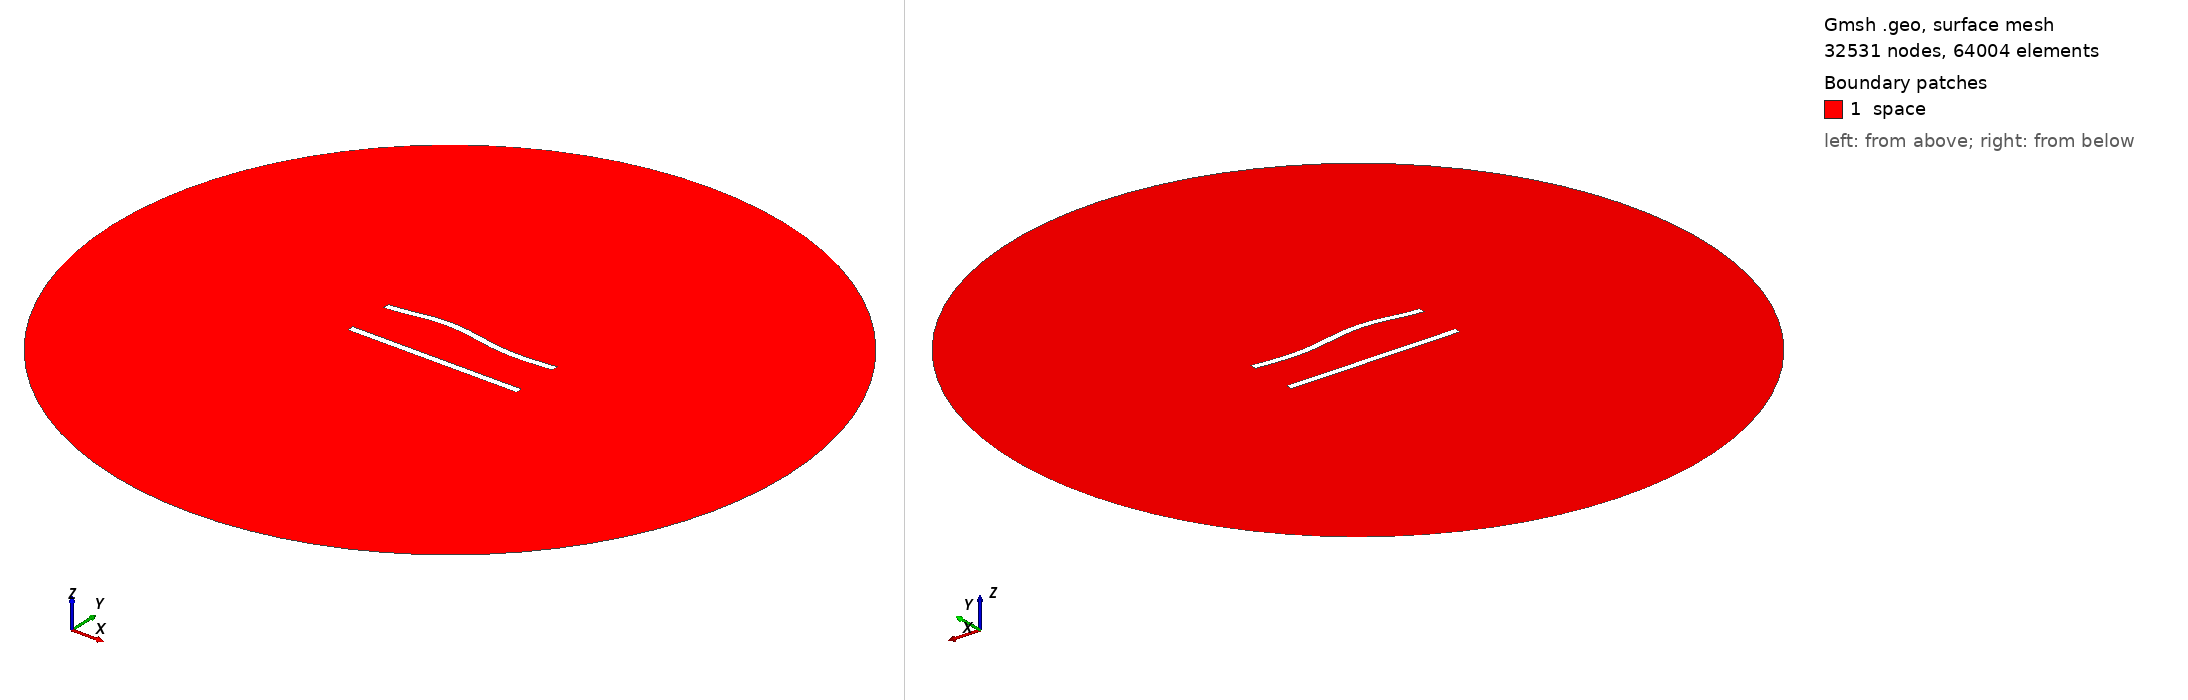

Gmsh geometry script, surface-meshed: 32531 nodes, 64004 surface elements. Boundary patches (legend numbers): 1 space. Left view from above one corner, right view from below the opposite corner. Legend entries are the model's physical surfaces. The drawing asked Gmsh for element sizes between 1% and 20% of the model's largest extent; the script's own settings can give other sizes.

=== 296.geo (drawn) ===
//---------------------------------------
// Geometry kernel
//---------------------------------------

SetFactory("OpenCASCADE");



//---------------------------------------
// Parameters of the geometry
//---------------------------------------

// Overetch of the upper plate
overetch = 0.0;

// Distance between the plates
distance = 27.5;

// Discretization over the x axis (for the deformation)
nx = 50; 

// Length of the plate
L = 100 - overetch; 

// Number of modes
n = 4; 

// 1st mode coefficient
coeff(1) = 0.0;
beta(1) = 0.596864 * 3.1415926535 / L;

// 2nd mode coefficient
coeff(2) = 1.5;
beta(2) = 1.49418 * 3.1415926535 / L;

// 3rd mode coefficient
coeff(3) = 1.5;
beta(3) = 2.50025 * 3.1415926535 / L;

// 4th mode coefficient
coeff(4) = 0.0;
beta(4) = 3.49999 * 3.1415926535 / L;



//---------------------------------------
// Upper plate (deformed rectangle)
//---------------------------------------

// Coordiantes of the upper plate
xmin = -50;
xmax = 50 - overetch;

// Height of the upper plate
yheight = 4 - 2 * overetch;

// Indexes of the points
UpperID[] = {};
LowerID[] = {};
LeftID[] = {};
RightID[] = {};

// Point index
p = 1;

// Horizontal edges
For i In {1:nx}
    x = xmin + (i-1)*(xmax - xmin)/(nx-1);

    y_bottom = distance / 2 + overetch;
    For j In {1:n}
        C = (Cosh(beta(j)*L) + Cos(beta(j)*L)) / (Sinh(beta(j)*L) + Sin(beta(j)*L));
        y_bottom  = y_bottom + coeff(j) * (Cosh(beta(j)*(x+50)) - Cos(beta(j)*(x+50)) - C * (Sinh(beta(j)*(x+50)) - Sin(beta(j)*(x+50))));
    EndFor

    y_top = y_bottom + yheight;

    Point(p) = {x, y_top, 0, 1.0};
    UpperID[i] = p;
    p = p + 1;

    Point(p) = {x, y_bottom, 0, 1.0};
    LowerID[i] = p;
    p = p + 1;
EndFor

// Create point lists
UpperPts[] = {}; LowerPts[] = {};
For i In {1:nx}
  UpperPts[] += {UpperID[i]};
  LowerPts[] += {LowerID[i]};
EndFor

// Build splines
Spline(1) = {UpperPts[]};
Spline(2) = {LowerPts[]};
Line(3) = {LowerPts[nx-1], UpperPts[nx-1]};
Line(4) = {LowerPts[0], UpperPts[0]};

// Build the plane surface
Curve Loop(1) = {2, 3, -1, -4};
Plane Surface(1) = {1};



//---------------------------------------
// Lower plate (rectangle)
//---------------------------------------

// Vertices
Point(1001) = {-50, -distance/2, 0, 1.0};
Point(1002) = { 50, -distance/2, 0, 1.0};
Point(1003) = { 50,  -distance/2 + 4, 0, 1.0};
Point(1004) = {-50,  -distance/2 + 4, 0, 1.0};

// Edges
Line(5) = {1001, 1002};
Line(6) = {1002, 1003};
Line(7) = {1003, 1004};
Line(8) = {1004, 1001};

// Plane surface
Line Loop(2) = {5, 6, 7, 8};
Plane Surface(2) = {2}; 



//---------------------------------------
// Outer (fictious) boundary
//---------------------------------------

// Points
Point(1005) = {0, 0, 0};       // Center
Point(1006) = {200, 0, 0};     // Start point
Point(1007) = {0, 200, 0};     // 90 degrees
Point(1008) = {-200, 0, 0};    // 180 degrees
Point(1009) = {0, -200, 0};    // 270 degrees

// Circle arcs (each needs start, center, end)
Circle(9) = {1006, 1005, 1007};
Circle(10) = {1007, 1005, 1008};
Circle(11) = {1008, 1005, 1009};
Circle(12) = {1009, 1005, 1006};

// Plane surface for the entire domain
Curve Loop(3) = {9, 10, 11, 12};
Surface(3) = {3};

// Subtract the plates from the whole domain to obtain the actual domain where we want to solve the equations
BooleanDifference{ Surface{3}; Delete; }{ Surface{1}; Surface{2}; Delete; }




//---------------------------------------
// Transfinite Lines/Curves
//---------------------------------------

// Set the number of points on the boundaries
r = 6;
d = 0.15;

// Plates
Transfinite Curve {1} = 50*r/4 Using Progression 1;
Transfinite Line {2} = 50*r Using Progression 1;
Transfinite Curve {3, 4} = 2*r Using Progression 1+d;
Transfinite Line {5} = 50*r/4 Using Progression 1;
Transfinite Line {7} = 50*r Using Progression 1;
Transfinite Line {6} = 2*r Using Progression 1-d;
Transfinite Line {8} = 2*r Using Progression 1+d;

// Outer boundary
Transfinite Line {9, 10, 11, 12} = 20 Using Progression 1;



//---------------------------------------
// Physical groups
//---------------------------------------                

// Physical curves (boundaries)
Physical Line("force_segment", 10) = {2};
Physical Line("upper_plate", 11) = {1, 3, 4};
Physical Line("lower_plate", 12) = {5, 6, 7, 8};
Physical Line("boundary", 20) = {9, 10, 11, 12};

// Physical Surfaces
Physical Surface("space", 30) = {3};



//---------------------------------------
// 6. Generate the Mesh
//---------------------------------------

// 2D mesh generation
Mesh 2;
